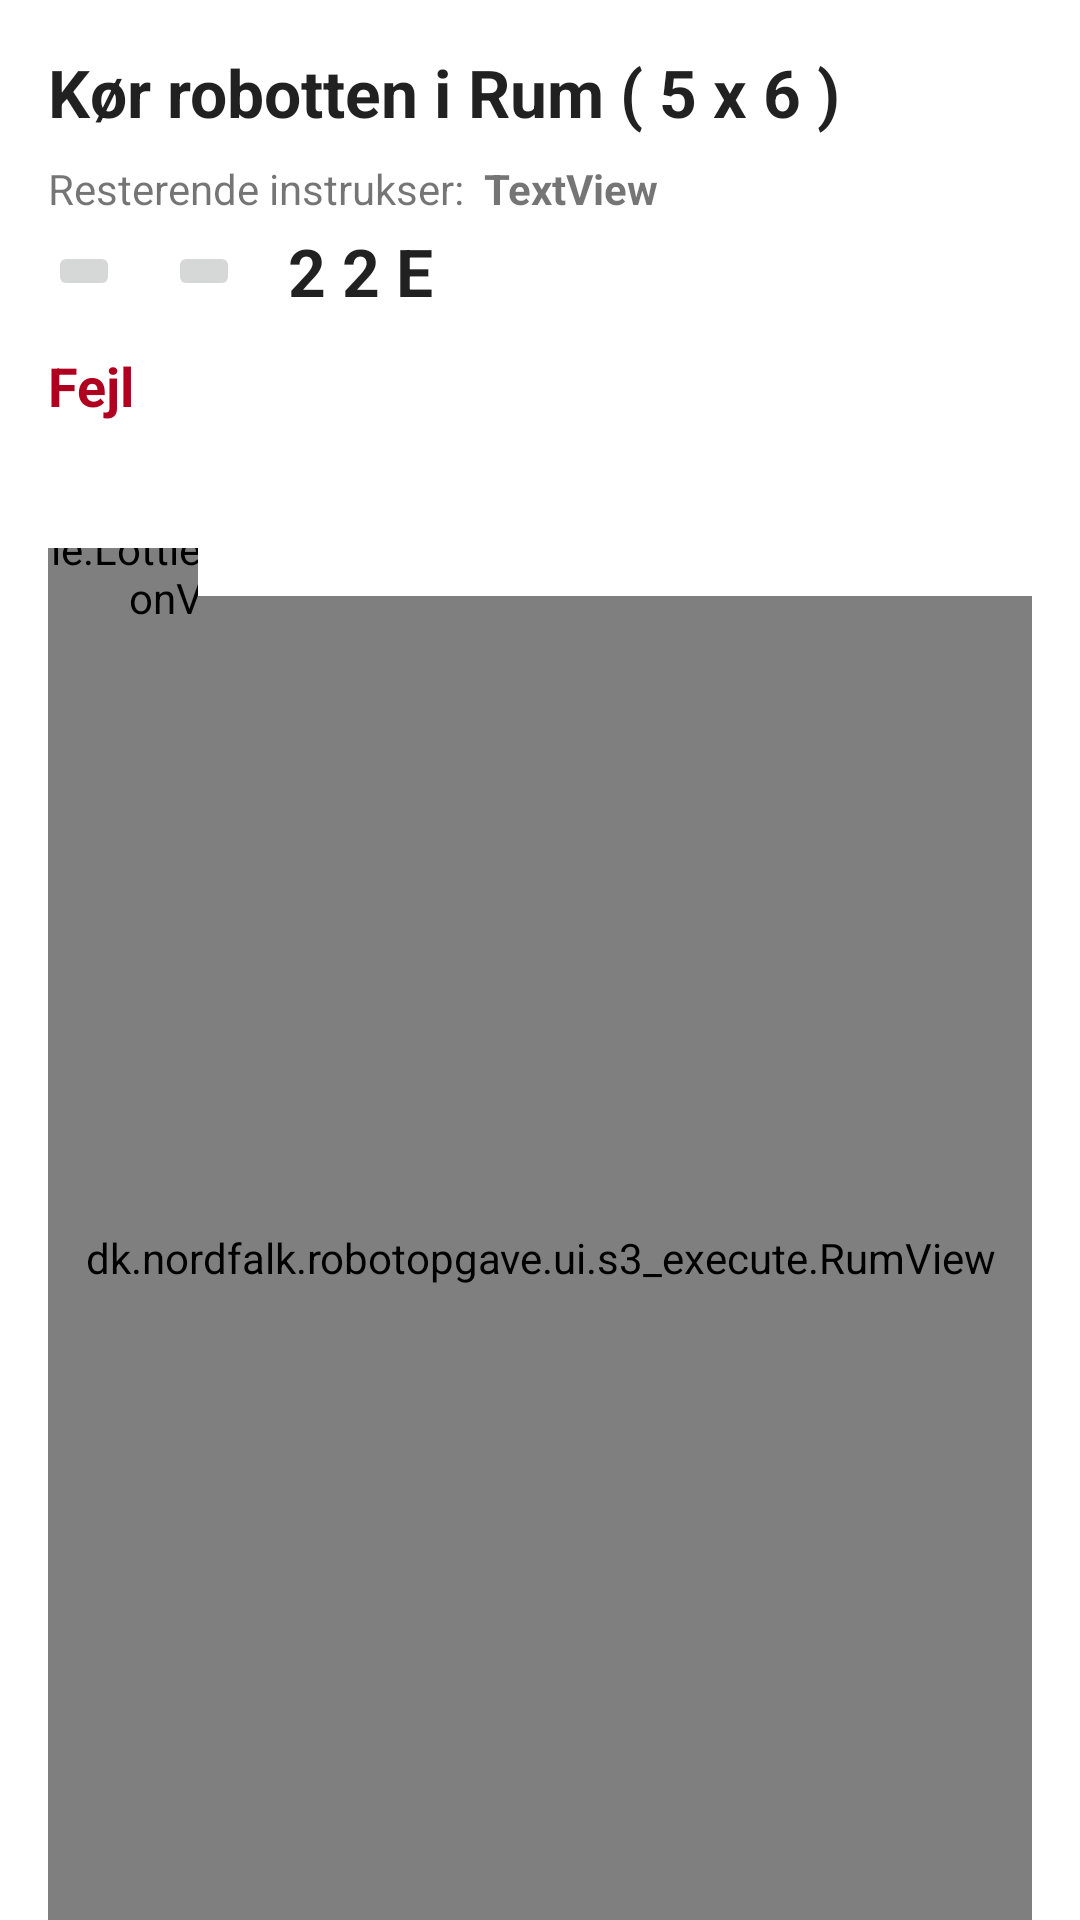

Layout XML and referenced resources for this Android screen:
<!-- AndroidManifest.xml: application theme Theme.Robotopgave -->
<!-- res/layout/s3_execute_frag.xml -->
<?xml version="1.0" encoding="utf-8"?>
<androidx.constraintlayout.widget.ConstraintLayout xmlns:android="http://schemas.android.com/apk/res/android"
    xmlns:app="http://schemas.android.com/apk/res-auto"
    xmlns:tools="http://schemas.android.com/tools"
    android:layout_width="match_parent"
    android:layout_height="match_parent"
    tools:context=".ui.s3_execute.ExecuteFragment">

    <TextView
        android:id="@+id/overskrift"
        android:layout_width="wrap_content"
        android:layout_height="wrap_content"
        android:layout_marginStart="16dp"
        android:layout_marginTop="16dp"
        android:text="Kør robotten i "
        android:textAppearance="@style/TextAppearance.AppCompat.Large"
        android:textStyle="bold"
        app:layout_constraintStart_toStartOf="parent"
        app:layout_constraintTop_toTopOf="parent" />

    <TextView
        android:id="@+id/overskriftRum"
        android:layout_width="wrap_content"
        android:layout_height="wrap_content"
        android:layout_marginTop="16dp"
        android:text="Rum ( 5 x 6 )"
        android:textAppearance="@style/TextAppearance.AppCompat.Large"
        android:textStyle="bold"
        app:layout_constraintStart_toEndOf="@+id/overskrift"
        app:layout_constraintTop_toTopOf="parent" />

    <TextView
        android:id="@+id/textViewTilstand"
        android:layout_width="wrap_content"
        android:layout_height="wrap_content"
        android:layout_marginStart="16dp"
        android:text="2 2 E"
        android:textAppearance="@style/TextAppearance.AppCompat.Large"
        android:textStyle="bold"
        app:layout_constraintBottom_toBottomOf="@+id/imageButtonKoer"
        app:layout_constraintStart_toEndOf="@+id/imageButtonKoer"
        app:layout_constraintTop_toTopOf="@+id/imageButtonKoer" />

    <TextView
        android:id="@+id/textViewInstuksfejl"
        android:layout_width="0dp"
        android:layout_height="wrap_content"
        android:layout_marginStart="16dp"
        android:layout_marginTop="16dp"
        android:layout_marginEnd="16dp"
        android:text="Fejl"
        android:textAppearance="@style/TextAppearance.AppCompat.Medium"
        android:textColor="@color/design_default_color_error"
        android:textStyle="bold"
        android:translationZ="10dp"
        android:lines="3"
        app:layout_constraintEnd_toEndOf="parent"
        app:layout_constraintStart_toStartOf="parent"
        app:layout_constraintTop_toBottomOf="@+id/imageButton1Skridt" />

    <TextView
        android:id="@+id/textView3"
        android:layout_width="wrap_content"
        android:layout_height="wrap_content"
        android:layout_marginStart="16dp"
        android:layout_marginTop="8dp"
        android:text="Resterende instrukser:  "
        app:layout_constraintStart_toStartOf="parent"
        app:layout_constraintTop_toBottomOf="@+id/overskrift" />

    <TextView
        android:id="@+id/textViewProgram"
        android:layout_width="0dp"
        android:layout_height="wrap_content"
        android:layout_marginTop="8dp"
        android:text="TextView"
        android:textStyle="bold"
        app:layout_constraintEnd_toEndOf="parent"
        app:layout_constraintStart_toEndOf="@+id/textView3"
        app:layout_constraintTop_toBottomOf="@+id/overskrift" />

    <ImageButton
        android:id="@+id/imageButton1Skridt"
        android:layout_width="wrap_content"
        android:layout_height="wrap_content"
        android:layout_marginStart="16dp"
        android:layout_marginTop="8dp"
        android:src="@drawable/ic_koer_1_skridt_48dp"
        app:layout_constraintStart_toStartOf="parent"
        app:layout_constraintTop_toBottomOf="@+id/textView3" />

    <ImageButton
        android:id="@+id/imageButtonKoer"
        android:layout_width="wrap_content"
        android:layout_height="wrap_content"
        android:layout_marginStart="16dp"
        android:src="@drawable/ic_koer_48dp"
        app:layout_constraintStart_toEndOf="@+id/imageButton1Skridt"
        app:layout_constraintTop_toTopOf="@+id/imageButton1Skridt" />


    <LinearLayout
        android:id="@+id/animationViewContainer"
        android:layout_width="50dp"
        android:layout_height="50dp"
        android:translationZ="10dp"
        app:layout_constraintStart_toStartOf="@+id/rumView"
        app:layout_constraintTop_toBottomOf="@+id/textViewInstuksfejl">

        <com.airbnb.lottie.LottieAnimationView
            android:id="@+id/animationView"
            android:layout_width="100dp"
            android:layout_height="100dp"
            android:layout_marginTop="-50dp"
            android:layout_marginEnd="-50dp"
            app:lottie_rawRes="@raw/lottie_robot_loeb"
            app:lottie_scale="1" />

    </LinearLayout>

    <dk.nordfalk.robotopgave.ui.s3_execute.RumView
        android:id="@+id/rumView"
        android:layout_width="0dp"
        android:layout_height="0dp"
        android:layout_marginStart="16dp"
        android:layout_marginTop="16dp"
        android:layout_marginEnd="16dp"
        app:layout_constraintBottom_toBottomOf="parent"
        app:layout_constraintEnd_toEndOf="parent"
        app:layout_constraintStart_toStartOf="parent"
        app:layout_constraintTop_toBottomOf="@+id/textViewInstuksfejl">

    </dk.nordfalk.robotopgave.ui.s3_execute.RumView>

</androidx.constraintlayout.widget.ConstraintLayout>
<!-- resources referenced by this layout -->
<resources>
  <style name="Theme.Robotopgave" parent="Theme.MaterialComponents.DayNight.DarkActionBar">
          
          <item name="colorPrimary">@color/primaryColor</item>
          <item name="colorPrimaryVariant">@color/primaryDarkColor</item>
          <item name="colorOnPrimary">@color/white</item>
          
          <item name="colorSecondary">@color/primaryColor</item>
          <item name="colorSecondaryVariant">@color/primaryLightColor</item>
          <item name="colorOnSecondary">@color/black</item>
          
          <item name="android:statusBarColor" tools:targetApi="l">?attr/colorPrimaryVariant</item>
          
  
  
      </style>
  <color name="primaryColor">#ef485f</color>
  <color name="primaryDarkColor">#b60036</color>
  <color name="white">#FFFFFFFF</color>
  <color name="primaryLightColor">#ff7d8c</color>
  <color name="black">#FF000000</color>
</resources>
